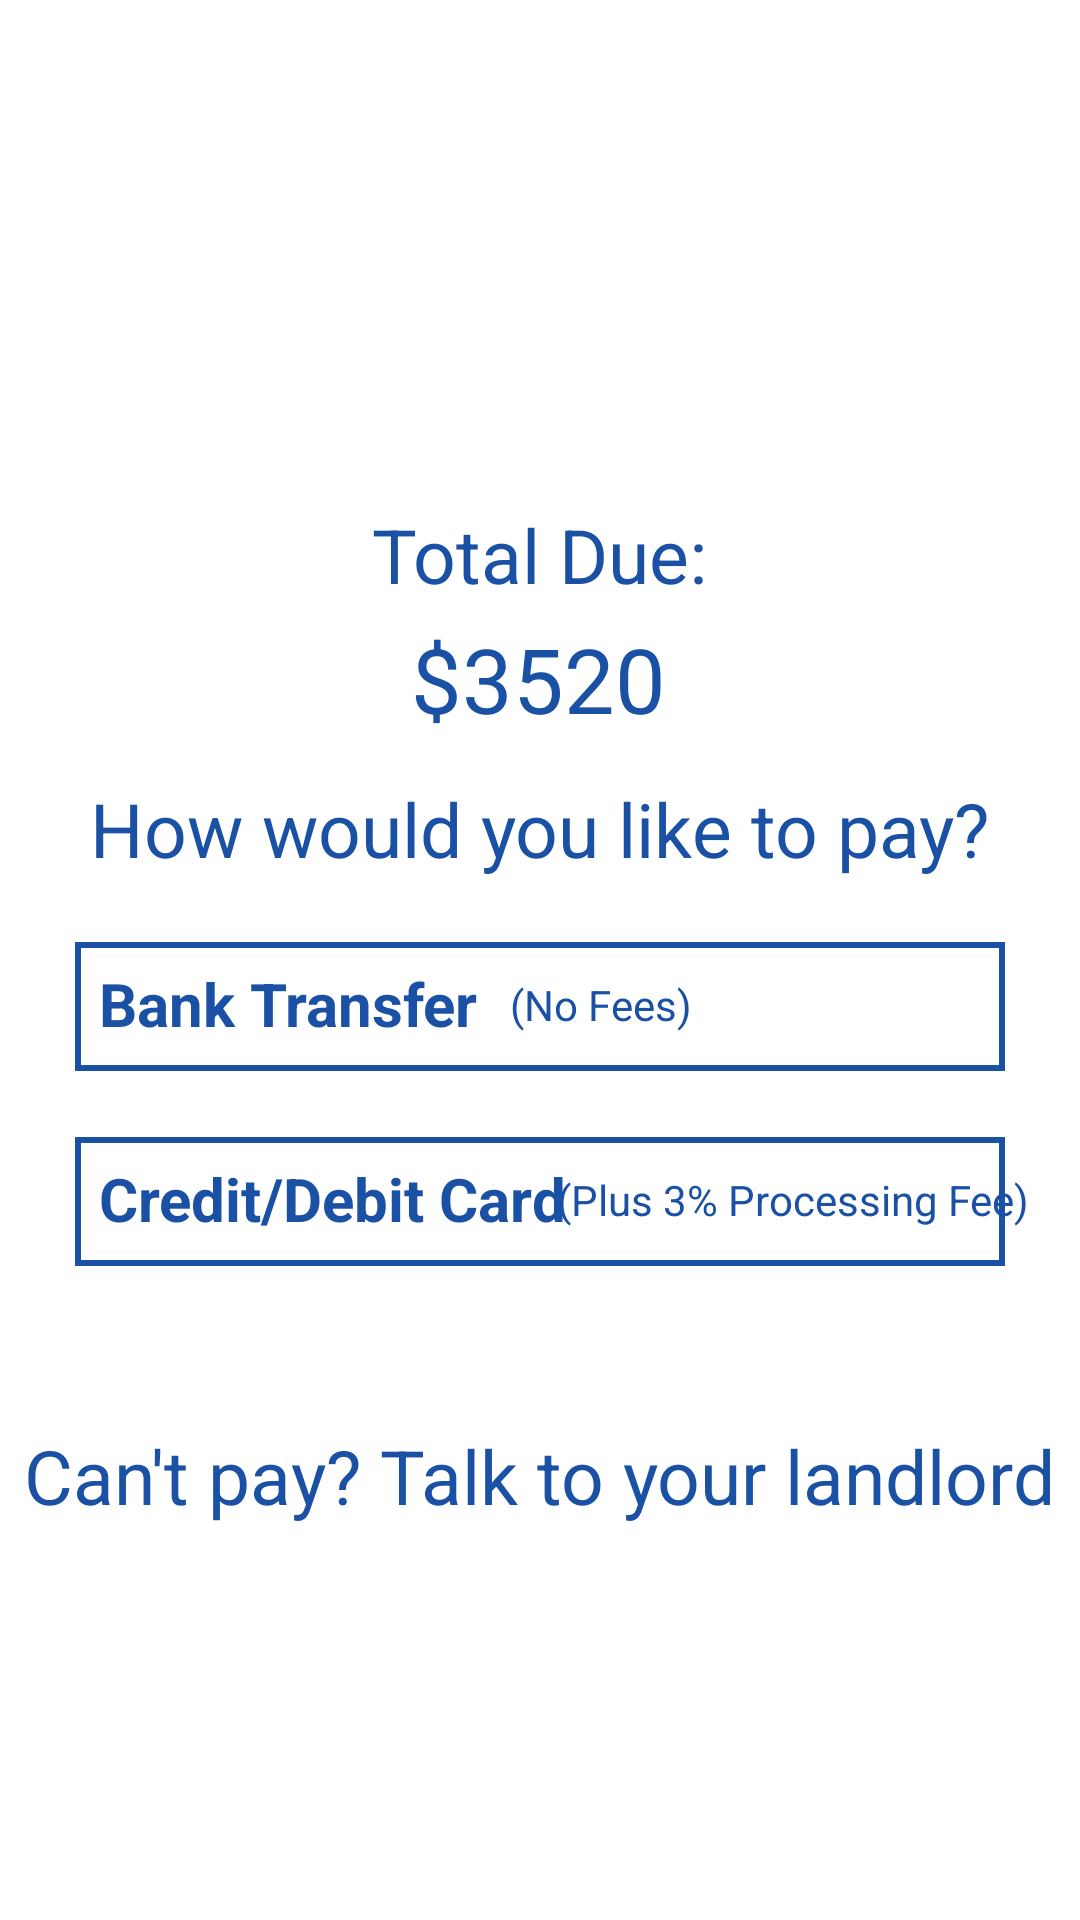

This screen was rendered from an Android layout file. Write that file and the resources it references.
<!-- AndroidManifest.xml: application theme Theme.RentCollectNew -->
<!-- res/layout/activity_total_due.xml -->
<?xml version="1.0" encoding="utf-8"?>
<androidx.constraintlayout.widget.ConstraintLayout xmlns:android="http://schemas.android.com/apk/res/android"
    xmlns:app="http://schemas.android.com/apk/res-auto"
    xmlns:tools="http://schemas.android.com/tools"
    android:layout_width="match_parent"
    android:layout_height="match_parent"
    tools:context=".activities.TotalDue">

    <TextView
        android:id="@+id/textView3"
        android:layout_width="wrap_content"
        android:layout_height="wrap_content"
        android:layout_marginTop="168dp"
        android:text="@string/total_due"
        android:textColor="@color/blue_grey"
        android:textSize="25sp"
        app:layout_constraintEnd_toEndOf="parent"
        app:layout_constraintStart_toStartOf="parent"
        app:layout_constraintTop_toTopOf="parent" />

    <ImageButton
        android:id="@+id/imageButton2"
        android:layout_width="wrap_content"
        android:layout_height="wrap_content"
        android:layout_marginStart="30dp"
        android:layout_marginBottom="30dp"
        android:background="@android:color/transparent"
        android:maxWidth="70dp"
        android:maxHeight="50dp"
        android:minWidth="70dp"
        android:minHeight="50dp"
        android:scaleType="fitXY"
        android:src="@drawable/ic_backward_arrow_24px"
        app:layout_constraintBottom_toBottomOf="parent"
        app:layout_constraintStart_toStartOf="parent"
        app:layout_constraintTop_toBottomOf="@+id/textView13"
        app:layout_constraintVertical_bias="1.0" />

    <TextView
        android:id="@+id/textView11"
        android:layout_width="wrap_content"
        android:layout_height="wrap_content"
        android:layout_marginBottom="11dp"
        android:text="@string/_3520"
        android:textColor="@color/blue_grey"
        android:textSize="30sp"
        app:layout_constraintBottom_toTopOf="@+id/textView12"
        app:layout_constraintEnd_toEndOf="parent"
        app:layout_constraintHorizontal_bias="0.498"
        app:layout_constraintStart_toStartOf="parent"
        app:layout_constraintTop_toBottomOf="@+id/textView3"
        app:layout_constraintVertical_bias="0.678" />

    <TextView
        android:id="@+id/textView12"
        android:layout_width="wrap_content"
        android:layout_height="wrap_content"
        android:layout_marginTop="54dp"
        android:text="@string/how_would_you_like_to_pay"
        android:textColor="@color/blue_grey"
        android:textSize="25sp"
        app:layout_constraintBottom_toBottomOf="parent"
        app:layout_constraintEnd_toEndOf="parent"
        app:layout_constraintStart_toStartOf="parent"
        app:layout_constraintTop_toBottomOf="@+id/textView3"
        app:layout_constraintVertical_bias="0.01" />

    <TextView
        android:id="@+id/button3"
        android:layout_width="match_parent"
        android:layout_height="wrap_content"
        android:layout_marginHorizontal="25dp"
        android:layout_marginTop="21dp"
        android:background="@drawable/button_background"
        android:paddingHorizontal="20dp"
        android:onClick="nextActivity"
        android:paddingVertical="8dp"
        android:textAlignment="textStart"
        android:textAllCaps="false"
        android:textColor="@color/blue_grey"
        android:textSize="20sp"
        android:textStyle="bold"
        app:layout_constraintBottom_toBottomOf="parent"
        app:layout_constraintEnd_toEndOf="parent"
        app:layout_constraintStart_toStartOf="parent"
        app:layout_constraintTop_toBottomOf="@+id/textView12"
        app:layout_constraintVertical_bias="0.0" />

    <TextView
        android:id="@+id/button4"
        android:layout_width="match_parent"
        android:layout_height="wrap_content"
        android:layout_marginHorizontal="25dp"
        android:layout_marginTop="22dp"
        android:background="@drawable/button_background"
        android:paddingHorizontal="20dp"
        android:paddingVertical="8dp"
        android:textAlignment="textStart"
        android:textAllCaps="false"
        android:textColor="@color/blue_grey"
        android:textSize="20sp"
        android:textStyle="bold"
        app:layout_constraintEnd_toEndOf="parent"
        app:layout_constraintStart_toStartOf="parent"
        app:layout_constraintTop_toBottomOf="@+id/button3" />

    <TextView
        android:id="@+id/textView13"
        android:layout_width="wrap_content"
        android:layout_height="wrap_content"
        android:layout_marginTop="53dp"
        android:text="@string/can_t_pay_talk_to_your_landlord"
        android:textColor="@color/blue_grey"
        android:textSize="25sp"
        app:layout_constraintBottom_toBottomOf="parent"
        app:layout_constraintEnd_toEndOf="parent"
        app:layout_constraintHorizontal_bias="0.497"
        app:layout_constraintStart_toStartOf="parent"
        app:layout_constraintTop_toBottomOf="@+id/button4"
        app:layout_constraintVertical_bias="0.0" />

    <TextView

        android:id="@+id/textView14"
        android:layout_width="wrap_content"
        android:layout_height="wrap_content"
        android:gravity="center"
        android:minHeight="30dp"
        android:text="@string/no_fees"
        android:textColor="@color/blue_grey"
        app:layout_constraintBottom_toBottomOf="@+id/button3"
        app:layout_constraintEnd_toEndOf="@+id/button3"
        app:layout_constraintHorizontal_bias="0.09"
        app:layout_constraintStart_toEndOf="@+id/textView16"
        app:layout_constraintTop_toTopOf="@+id/button3"
        app:layout_constraintVertical_bias="0.461" />

    <TextView
        android:id="@+id/textView15"
        android:layout_width="wrap_content"
        android:layout_height="wrap_content"
        android:gravity="center"
        android:minHeight="30dp"
        android:paddingStart="5dp"
        android:text="@string/plus_3_processing_fee_"
        android:textColor="@color/blue_grey"
        app:layout_constraintBottom_toBottomOf="@+id/button4"
        app:layout_constraintEnd_toEndOf="@+id/button4"
        app:layout_constraintStart_toEndOf="@+id/textView17"
        app:layout_constraintTop_toTopOf="@+id/button4"
        app:layout_constraintVertical_bias="0.461" />

    <TextView
        android:id="@+id/textView16"
        android:layout_width="wrap_content"
        android:layout_height="wrap_content"
        android:layout_marginStart="8dp"
        android:gravity="center"
        android:minHeight="30dp"
        android:text="@string/bank_transfer"
        android:textColor="@color/blue_grey"
        android:textSize="20sp"
        android:textStyle="bold"
        app:layout_constraintBottom_toBottomOf="@+id/button3"
        app:layout_constraintStart_toStartOf="@+id/button3"
        app:layout_constraintTop_toTopOf="@+id/button3"
        app:layout_constraintVertical_bias="0.437" />

    <TextView
        android:id="@+id/textView17"
        android:layout_width="wrap_content"
        android:layout_height="wrap_content"
        android:layout_marginStart="8dp"
        android:gravity="center"
        android:minHeight="30dp"
        android:text="@string/credit_debit_card"
        android:textColor="@color/blue_grey"
        android:textSize="20sp"
        android:textStyle="bold"
        app:layout_constraintBottom_toBottomOf="@+id/button4"
        app:layout_constraintStart_toStartOf="@+id/button4"
        app:layout_constraintTop_toTopOf="@+id/button4"
        app:layout_constraintVertical_bias="0.437" />


</androidx.constraintlayout.widget.ConstraintLayout>
<!-- resources referenced by this layout -->
<resources>
  <color name="blue_grey">#1A51A5</color>
  <!-- drawable button_background (drawable) -->
  <?xml version="1.0" encoding="utf-8"?>
  <shape xmlns:android="http://schemas.android.com/apk/res/android">
  
      <solid android:color="@android:color/transparent" />
  
      <stroke
          android:width="2dp"
          android:color="@color/blue_grey" />
      <corners android:radius="0dp" />
  
  </shape>
  <string name="_3520">$3520</string>
  <string name="bank_transfer">Bank Transfer</string>
  <string name="can_t_pay_talk_to_your_landlord">Can\'t pay? Talk to your landlord</string>
  <string name="credit_debit_card">Credit/Debit Card</string>
  <string name="how_would_you_like_to_pay">How would you like to pay?</string>
  <string name="no_fees">(No Fees)</string>
  <string name="plus_3_processing_fee_">(Plus 3% Processing Fee)</string>
  <string name="total_due">Total Due:</string>
  <style name="Theme.RentCollectNew" parent="Theme.MaterialComponents.DayNight.NoActionBar">
          
          <item name="colorPrimary">@color/purple_500</item>
          <item name="colorPrimaryVariant">@color/purple_700</item>
          <item name="colorOnPrimary">@color/white</item>
          
          <item name="colorSecondary">@color/teal_200</item>
          <item name="colorSecondaryVariant">@color/teal_700</item>
          <item name="colorOnSecondary">@color/black</item>
          
          <item name="android:statusBarColor" tools:targetApi="l">?attr/colorPrimaryVariant</item>
          
      </style>
  <color name="purple_500">#FF6200EE</color>
  <color name="purple_700">#FF3700B3</color>
  <color name="white">#FFFFFFFF</color>
  <color name="teal_200">#FF03DAC5</color>
  <color name="teal_700">#FF018786</color>
  <color name="black">#FF000000</color>
</resources>
